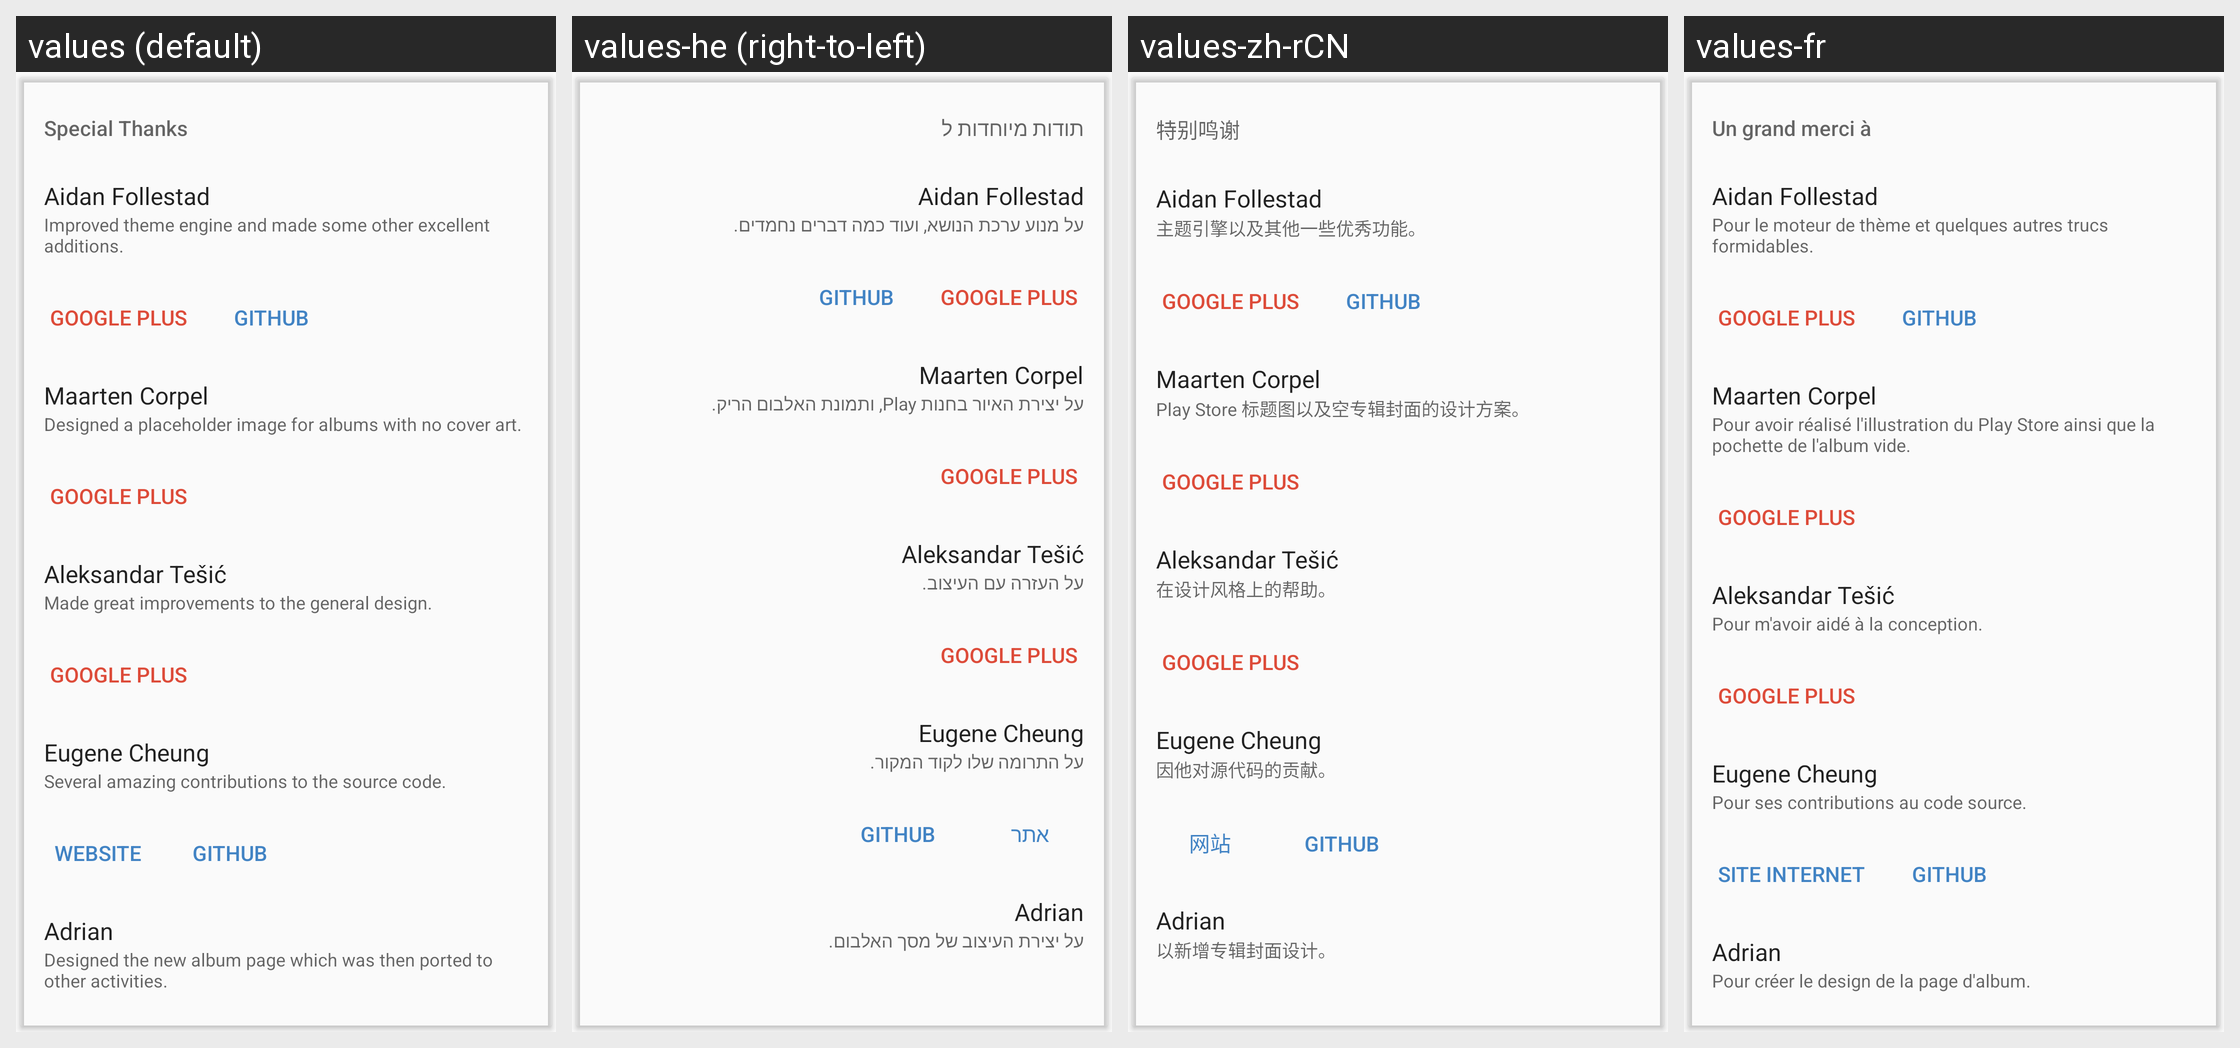

The Android screen above is rendered under several locales of the same app. Produce the string resources it draws, with the default and per-locale values.
Android screen res/layout/card_special_thanks.xml rendered under 4 locales, left to right: values (default), values-he (right-to-left), values-zh-rCN, values-fr. Device: Nexus 5 (rendered at 1080×1920; each locale shown at half size, 540×960, under a caption strip naming it); theme Theme.Phonograph.Light.
Other locales in the repository, not shown: values-ar, values-bg, values-cs, values-de, values-el, values-en-rCA, values-en-rGB, values-es-rES, values-es-rUS, values-fi, values-hr, values-hu, values-id, values-in, values-it, values-iw, values-ja, values-ko, values-nl, values-nn, values-pl, values-pt-rBR, values-pt-rPT, values-ro, values-ru, values-sv, values-tr, values-uk, values-vi, values-zh-rTW.
Strings drawn on this screen, with the default value and each locale's value (text and hints the layout hard-codes, and strings that could not be matched under every locale, appear in the picture but are not listed):

special_thanks_to
  values: Special Thanks
  values-he: תודות מיוחדות ל
  values-zh-rCN: 特别鸣谢
  values-fr: Un grand merci à

aidan_follestad
  values: Aidan Follestad
  values-he: Aidan Follestad  [not translated; the default value is used]
  values-zh-rCN: Aidan Follestad  [not translated; the default value is used]
  values-fr: Aidan Follestad  [not translated; the default value is used]

aidan_follestad_summary
  values: Improved theme engine and made some other excellent additions.
  values-he: על מנוע ערכת הנושא, ועוד כמה דברים נחמדים.
  values-zh-rCN: 主题引擎以及其他一些优秀功能。
  values-fr: Pour le moteur de thème et quelques autres trucs formidables.

google_plus
  values: Google Plus
  values-he: Google Plus  [not translated; the default value is used]
  values-zh-rCN: Google Plus  [not translated; the default value is used]
  values-fr: Google Plus  [not translated; the default value is used]

github
  values: GitHub
  values-he: GitHub  [not translated; the default value is used]
  values-zh-rCN: GitHub  [not translated; the default value is used]
  values-fr: GitHub  [not translated; the default value is used]

maarten_corpel
  values: Maarten Corpel
  values-he: Maarten Corpel  [not translated; the default value is used]
  values-zh-rCN: Maarten Corpel  [not translated; the default value is used]
  values-fr: Maarten Corpel  [not translated; the default value is used]

maarten_corpel_summary
  values: Designed a placeholder image for albums with no cover art.
  values-he: על יצירת האיור בחנות Play, ותמונת האלבום הריק.
  values-zh-rCN: Play Store 标题图以及空专辑封面的设计方案。
  values-fr: Pour avoir réalisé l'illustration du Play Store ainsi que la pochette de l'album vide.

aleksandar_tesic
  values: Aleksandar Tešić
  values-he: Aleksandar Tešić  [not translated; the default value is used]
  values-zh-rCN: Aleksandar Tešić  [not translated; the default value is used]
  values-fr: Aleksandar Tešić  [not translated; the default value is used]

aleksandar_tesic_summary
  values: Made great improvements to the general design.
  values-he: על העזרה עם העיצוב.
  values-zh-rCN: 在设计风格上的帮助。
  values-fr: Pour m'avoir aidé à la conception.

eugene_cheung
  values: Eugene Cheung
  values-he: Eugene Cheung  [not translated; the default value is used]
  values-zh-rCN: Eugene Cheung  [not translated; the default value is used]
  values-fr: Eugene Cheung  [not translated; the default value is used]

eugene_cheung_summary
  values: Several amazing contributions to the source code.
  values-he: על התרומה שלו לקוד המקור.
  values-zh-rCN: 因他对源代码的贡献。
  values-fr: Pour ses contributions au code source.

website
  values: Website
  values-he: אתר
  values-zh-rCN: 网站
  values-fr: Site internet

adrian
  values: Adrian
  values-he: Adrian  [not translated; the default value is used]
  values-zh-rCN: Adrian  [not translated; the default value is used]
  values-fr: Adrian  [not translated; the default value is used]

adrian_summary
  values: Designed the new album page which was then ported to other activities.
  values-he: על יצירת העיצוב של מסך האלבום.
  values-zh-rCN: 以新增专辑封面设计。
  values-fr: Pour créer le design de la page d'album.
